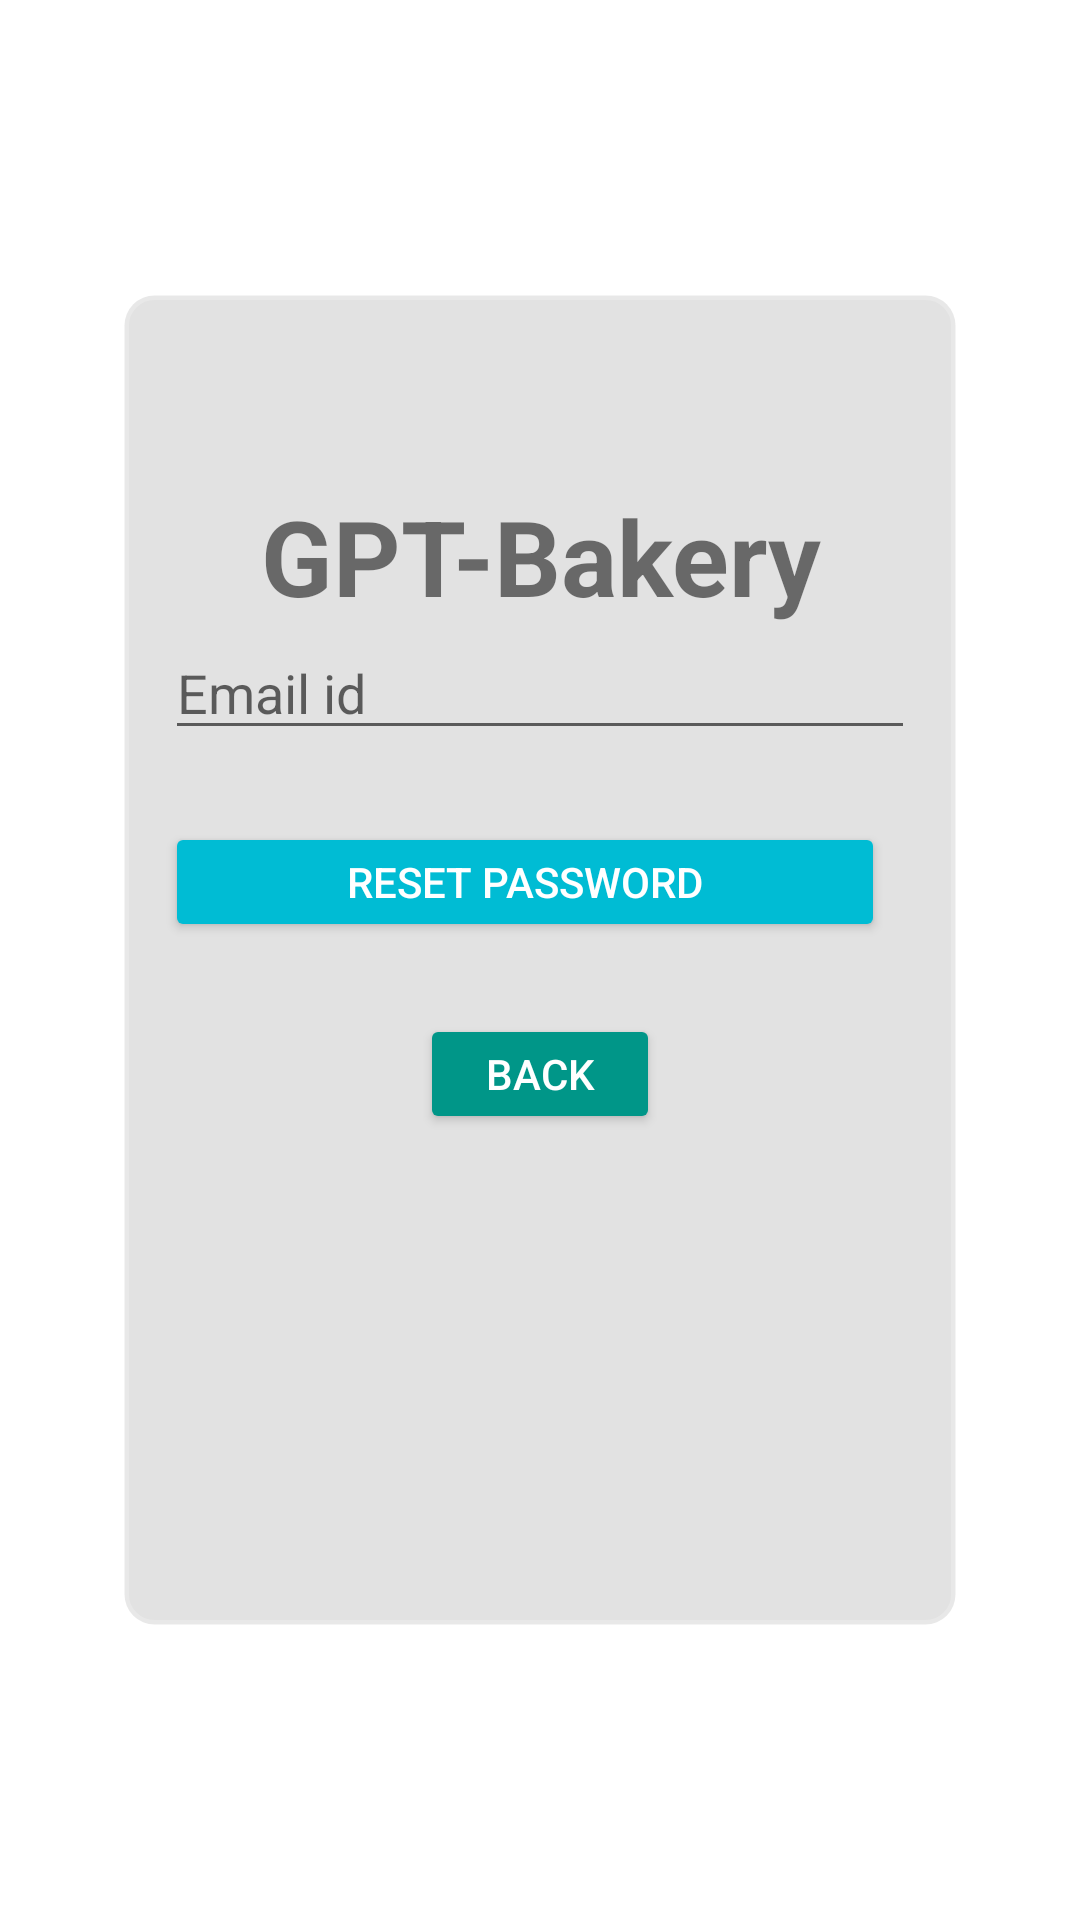

Android layout source for this screen:
<!-- AndroidManifest.xml: application theme Theme.GPTBakery -->
<!-- res/layout/activity_forgot_password.xml -->
<?xml version="1.0" encoding="utf-8"?>
<androidx.constraintlayout.widget.ConstraintLayout xmlns:android="http://schemas.android.com/apk/res/android"
    xmlns:app="http://schemas.android.com/apk/res-auto"
    xmlns:tools="http://schemas.android.com/tools"
    android:layout_width="match_parent"
    android:layout_height="match_parent"
    tools:context=".ForgotPassword">
    <LinearLayout
        android:layout_width="280dp"
        android:layout_height="446dp"
        android:id="@+id/linearlayout"
        android:layout_marginRight="60dp"
        android:layout_marginLeft="60dp"
        android:layout_marginTop="210dp"
        android:layout_marginBottom="210dp"
        android:background="@drawable/background_shape"
        android:orientation="vertical"
        android:padding="15dp"
        app:layout_constraintBottom_toBottomOf="parent"
        app:layout_constraintEnd_toEndOf="parent"
        app:layout_constraintStart_toStartOf="parent"
        app:layout_constraintTop_toTopOf="parent">
        <TextView
            android:layout_width="match_parent"
            android:layout_height="wrap_content"
            android:text="GPT-Bakery"
            android:textSize="35sp"
            android:textAlignment="center"
            android:textStyle="bold"
            tools:ignore="MissingConstraints"
            android:gravity="center_horizontal"
            android:layout_marginTop="50dp"/>
        <EditText
            android:layout_width="match_parent"
            android:layout_height="wrap_content"
            android:drawableLeft="@drawable/logouser"
            android:drawablePadding="10dp"
            android:hint="Email id"
            android:inputType="textEmailAddress"
            android:id="@+id/emailforgetpw"/>
        <Button
            android:id="@+id/resetpw"
            android:layout_width="240dp"
            android:layout_height="40dp"
            android:layout_marginTop="24dp"
            android:backgroundTint="#00BCD4"
            android:text="Reset Password"
            android:textColor="#ffffff"
            />
        <Button
            android:id="@+id/back"
            android:layout_width="80dp"
            android:layout_height="40dp"
            android:layout_marginTop="24dp"
            android:backgroundTint="#009688"
            android:text="BACK"
            android:textColor="#ffffff"
            android:layout_gravity="center"
            />
    </LinearLayout>

</androidx.constraintlayout.widget.ConstraintLayout>
<!-- resources referenced by this layout -->
<resources>
  <!-- drawable background_shape (drawable) -->
  <?xml version="1.0" encoding="utf-8"?>
  <shape xmlns:android="http://schemas.android.com/apk/res/android">
  
      <solid android:color="@color/lightgray"/>
      <stroke
          android:width="3dp"
          android:color="@color/OffWhite"/>
      <corners android:radius="10dp"/>
  
  </shape>
  <style name="Theme.GPTBakery" parent="Theme.MaterialComponents.DayNight.DarkActionBar">
          
          <item name="colorPrimary">@color/blueish</item>
          <item name="colorPrimaryDark">@color/Black</item>
          <item name="colorAccent">@color/darkgray</item>
  
          
          <item name="colorSecondary">@color/teal_200</item>
          <item name="colorSecondaryVariant">@color/teal_700</item>
          <item name="colorOnSecondary">@color/black</item>
          
          <item name="android:statusBarColor" tools:targetApi="l">?attr/colorPrimaryVariant</item>
          
      </style>
  <color name="lightgray">#1D000000</color>
  <color name="OffWhite">#36FFFFFF</color>
  <color name="blueish">#17A2C0</color>
  <color name="Black">#000000</color>
  <color name="darkgray">#B2000000</color>
  <color name="teal_200">#FF03DAC5</color>
  <color name="teal_700">#FF018786</color>
  <color name="black">#FF000000</color>
</resources>
